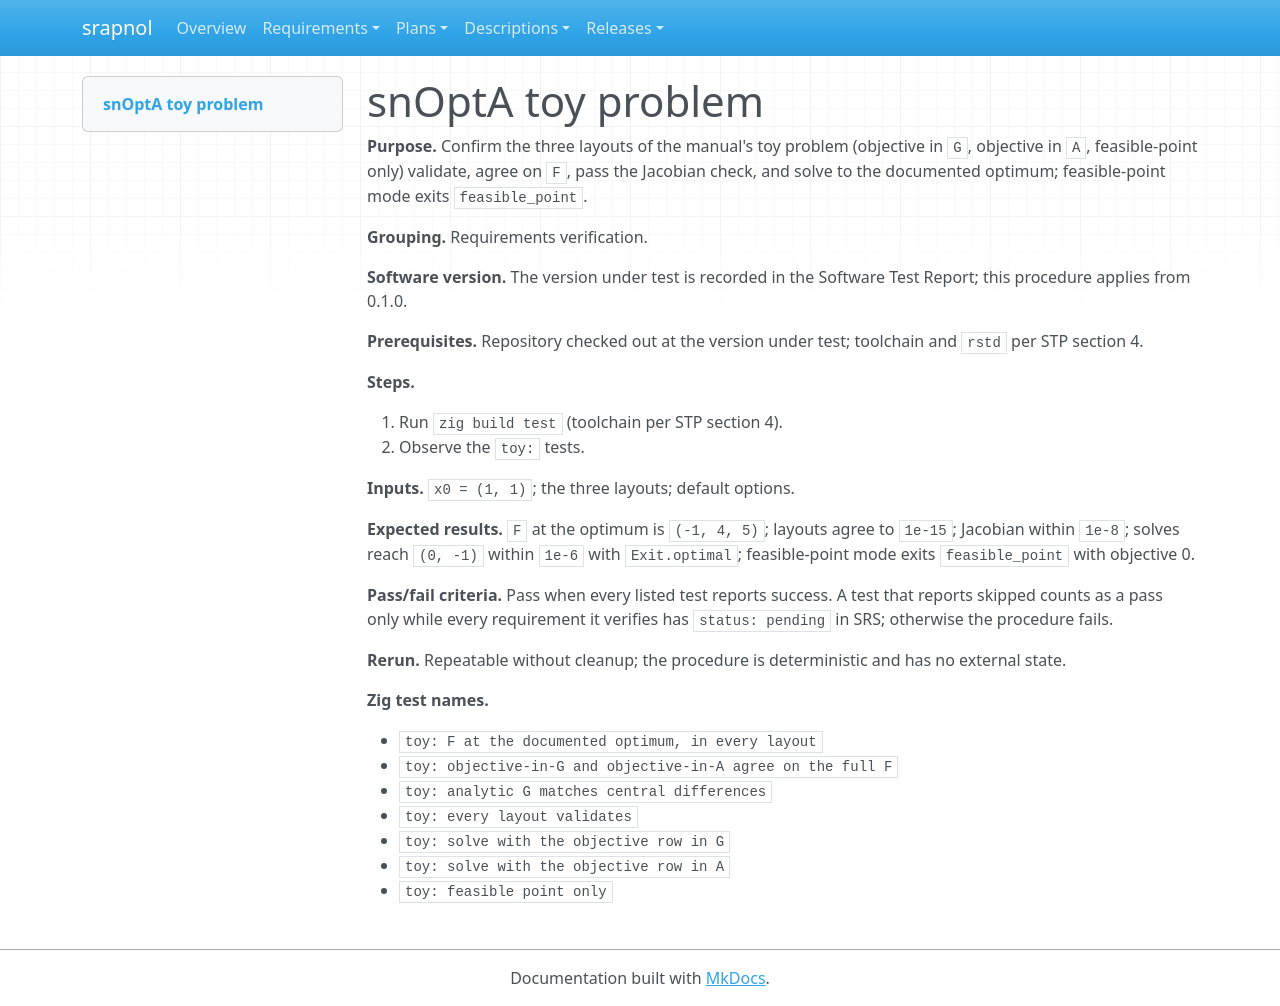

repository: emanspeaks/srapnol · page: tst/TST-014/index.html · generator: mkdocs

---
active: true
category: procedure
derived: false
level: 3.5
links:
- SRS-001: -XDxHG1Bp2uuHC5Q0jRTSlOriXV0gLYUw9_2JBNqJyo=
- SRS-005: nbM_jonR1IS6Hf9tm9HsT4gI6qw0f7IK3Z4bFiKf35E=
- SRS-006: vT00MZ2OSlsetRg6qOwdwVkeBhq1EDxojMy1R6bgdro=
- SRS-009: 04OiVO7a5crvnRpfckK9BPca9GXtoMHZPowh8GFxq44=
- SRS-010: SnANMe8p_YP9zeNQRwtv3at9OHLyK5JQ3hzIYVu6SNs=
- SRS-013: fK4smEAQhxreA93LC1NHdOZM74bOvIz6sc-rWstwvrU=
- SRS-037: OswG1oKh6QXPUZYdNSDVhGmljaNHr8-B74SqtQ36Zfw=
- SRS-065: 4uEY9B__r3K5OXYGwgro_Oa0RDlsSuoEP1I_CzWPipA=
- SRS-066: BkNyGsmziEsjAaaPAgEBWKF7r_qfcYr8tHFTpryktWc=
- SRS-074: NiJ_OgPufk6-G_n6tULAOf7YH1wJeOZS7LDxHFwlvgY=
normative: true
ref: ''
reviewed: W0YUk0qh5SHYUzQBemRCvI6aZWF7xJCgdy6AEnIZv98=
status: surface
verification-method: Test
---

# snOptA toy problem

**Purpose.** Confirm the three layouts of the manual's toy problem (objective in `G`, objective in `A`, feasible-point only) validate, agree on `F`, pass the Jacobian check, and solve to the documented optimum; feasible-point mode exits `feasible_point`.

**Grouping.** Requirements verification.

**Software version.** The version under test is recorded in the Software Test Report; this procedure applies from 0.1.0.

**Prerequisites.** Repository checked out at the version under test; toolchain and `rstd` per STP section 4.

**Steps.**

1. Run `zig build test` (toolchain per STP section 4).
2. Observe the `toy:` tests.

**Inputs.** `x0 = (1, 1)`; the three layouts; default options.

**Expected results.** `F` at the optimum is `(-1, 4, 5)`; layouts agree to `1e-15`; Jacobian within `1e-8`; solves reach `(0, -1)` within `1e-6` with `Exit.optimal`; feasible-point mode exits `feasible_point` with objective 0.

**Pass/fail criteria.** Pass when every listed test reports success. A test that reports skipped counts as a pass only while every requirement it verifies has `status: pending` in SRS; otherwise the procedure fails.

**Rerun.** Repeatable without cleanup; the procedure is deterministic and has no external state.

**Zig test names.**

- `toy: F at the documented optimum, in every layout`
- `toy: objective-in-G and objective-in-A agree on the full F`
- `toy: analytic G matches central differences`
- `toy: every layout validates`
- `toy: solve with the objective row in G`
- `toy: solve with the objective row in A`
- `toy: feasible point only`
